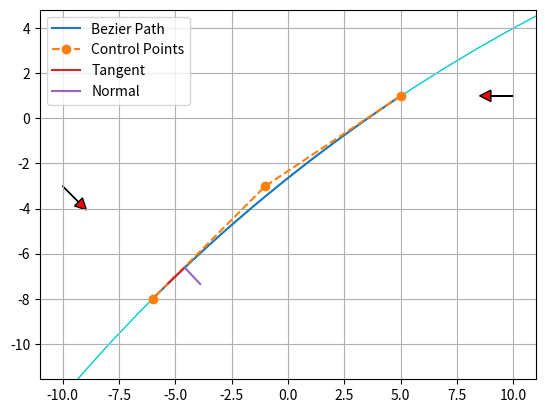

This chart was generated by the following Python code:
"""

Path planning with Bezier curve.

[redacted]

"""

import matplotlib.pyplot as plt
import numpy as np
import scipy.special

show_animation = True


def calc_4points_bezier_path(sx, sy, syaw, ex, ey, eyaw, offset):
    """
    Compute control points and path given start and end position.

    :param sx: (float) x-coordinate of the starting point
    :param sy: (float) y-coordinate of the starting point
    :param syaw: (float) yaw angle at start
    :param ex: (float) x-coordinate of the ending point
    :param ey: (float) y-coordinate of the ending point
    :param eyaw: (float) yaw angle at the end
    :param offset: (float)
    :return: (numpy array, numpy array)
    """
    dist = np.hypot(sx - ex, sy - ey) / offset
    control_points = np.array(
        [[sx, sy],
         [sx + dist * np.cos(syaw), sy + dist * np.sin(syaw)],
         [ex - dist * np.cos(eyaw), ey - dist * np.sin(eyaw)],
         [ex, ey]])

    path = calc_bezier_path(control_points, n_points=100)

    return path, control_points


def calc_bezier_path(control_points, n_points=100):
    """
    Compute bezier path (trajectory) given control points.

    :param control_points: (numpy array)
    :param n_points: (int) number of points in the trajectory
    :return: (numpy array)
    """
    traj = []
    for t in np.linspace(0, 1, n_points):
        traj.append(bezier(t, control_points))

    return np.array(traj)


def bernstein_poly(n, i, t):
    """
    Bernstein polynom.

    :param n: (int) polynom degree
    :param i: (int)
    :param t: (float)
    :return: (float)
    """
    return scipy.special.comb(n, i) * t ** i * (1 - t) ** (n - i)


def bezier(t, control_points):
    """
    Return one point on the bezier curve.

    :param t: (float) number in [0, 1]
    :param control_points: (numpy array)
    :return: (numpy array) Coordinates of the point
    """
    n = len(control_points) - 1
    return np.sum([bernstein_poly(n, i, t) * control_points[i] for i in range(n + 1)], axis=0)


def bezier_derivatives_control_points(control_points, n_derivatives):
    """
    Compute control points of the successive derivatives of a given bezier curve.

    A derivative of a bezier curve is a bezier curve.
    See https://pomax.github.io/bezierinfo/#derivatives
    for detailed explanations

    :param control_points: (numpy array)
    :param n_derivatives: (int)
    e.g., n_derivatives=2 -> compute control points for first and second derivatives
    :return: ([numpy array])
    """
    w = {0: control_points}
    for i in range(n_derivatives):
        n = len(w[i])
        w[i + 1] = np.array([(n - 1) * (w[i][j + 1] - w[i][j])
                             for j in range(n - 1)])
    return w


def curvature(dx, dy, ddx, ddy):
    """
    Compute curvature at one point given first and second derivatives.

    :param dx: (float) First derivative along x axis
    :param dy: (float)
    :param ddx: (float) Second derivative along x axis
    :param ddy: (float)
    :return: (float)
    """
    return (dx * ddy - dy * ddx) / (dx ** 2 + dy ** 2) ** (3 / 2)


def plot_arrow(x, y, yaw, length=1.0, width=0.5, fc="r", ec="k"):  # pragma: no cover
    """Plot arrow."""
    if not isinstance(x, float):
        for (ix, iy, iyaw) in zip(x, y, yaw):
            plot_arrow(ix, iy, iyaw)
    else:
        plt.arrow(x, y, length * np.cos(yaw), length * np.sin(yaw),
                  fc=fc, ec=ec, head_width=width, head_length=width)
        plt.plot(x, y)


def main():
    """Plot an example bezier curve."""
    start_x = 10.0  # [m]
    start_y = 1.0  # [m]
    start_yaw = np.radians(180.0)  # [rad]

    end_x = -10.0  # [m]
    end_y = -3.0  # [m]
    end_yaw = np.radians(-45.0)  # [rad]
    offset = 3.0

    # path, control_points = calc_4points_bezier_path(
    #     start_x, start_y, start_yaw, end_x, end_y, end_yaw, offset)

    # Note: alternatively, instead of specifying start and end position
    # you can directly define n control points and compute the path:
    control_points = np.array([[5., 1.], [-1, -3.], [-6., -8.]])
    path = calc_bezier_path(control_points, n_points=100)

    # Display the tangent, normal and radius of cruvature at a given point
    t = 0.86  # Number in [0, 1]
    x_target, y_target = bezier(t, control_points)
    derivatives_cp = bezier_derivatives_control_points(control_points, 2)
    point = bezier(t, control_points)
    dt = bezier(t, derivatives_cp[1])
    ddt = bezier(t, derivatives_cp[2])
    # Radius of curvature
    radius = 1 / curvature(dt[0], dt[1], ddt[0], ddt[1])
    # Normalize derivative
    dt /= np.linalg.norm(dt, 2)
    tangent = np.array([point, point + dt])
    normal = np.array([point, point + [- dt[1], dt[0]]])
    curvature_center = point + np.array([- dt[1], dt[0]]) * radius
    circle = plt.Circle(tuple(curvature_center), radius,
                        color=(0, 0.8, 0.8), fill=False, linewidth=1)

    # assert path.T[0][0] == start_x, "path is invalid"
    # assert path.T[1][0] == start_y, "path is invalid"
    # assert path.T[0][-1] == end_x, "path is invalid"
    # assert path.T[1][-1] == end_y, "path is invalid"
    print(path.T[0])
    if show_animation:  # pragma: no cover
        fig, ax = plt.subplots()
        ax.plot(path.T[0], path.T[1], label="Bezier Path")
        ax.plot(control_points.T[0], control_points.T[1],
                '--o', label="Control Points")
        ax.plot(x_target, y_target)
        ax.plot(tangent[:, 0], tangent[:, 1], label="Tangent")
        ax.plot(normal[:, 0], normal[:, 1], label="Normal")
        ax.add_artist(circle)
        plot_arrow(start_x, start_y, start_yaw)
        plot_arrow(end_x, end_y, end_yaw)
        ax.legend()
        ax.axis("equal")
        ax.grid(True)
        plt.show()


def main2():
    """Show the effect of the offset."""
    start_x = 10.0  # [m]
    start_y = 1.0  # [m]
    start_yaw = np.radians(180.0)  # [rad]

    end_x = -0.0  # [m]
    end_y = -3.0  # [m]
    end_yaw = np.radians(-45.0)  # [rad]

    for offset in np.arange(1.0, 5.0, 1.0):
        path, control_points = calc_4points_bezier_path(
            start_x, start_y, start_yaw, end_x, end_y, end_yaw, offset)
        assert path.T[0][0] == start_x, "path is invalid"
        assert path.T[1][0] == start_y, "path is invalid"
        assert path.T[0][-1] == end_x, "path is invalid"
        assert path.T[1][-1] == end_y, "path is invalid"

        if show_animation:  # pragma: no cover
            plt.plot(path.T[0], path.T[1], label="Offset=" + str(offset))

    if show_animation:  # pragma: no cover
        plot_arrow(start_x, start_y, start_yaw)
        plot_arrow(end_x, end_y, end_yaw)
        plt.legend()
        plt.axis("equal")
        plt.grid(True)
        plt.show()


if __name__ == '__main__':
    main()
    # main2()